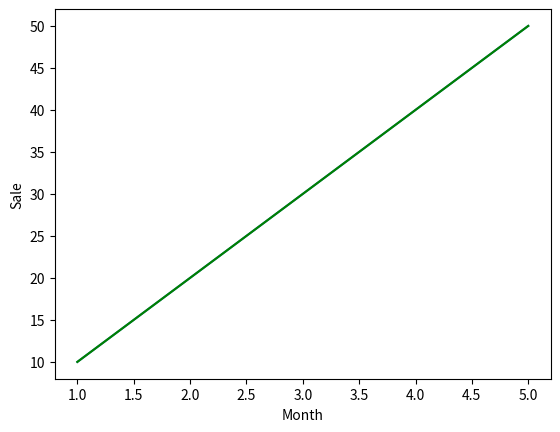

Write Python code to recreate this figure.
#การกำหนดสี(Color) => 'b'=blue, 'g'=green, 'r=red, 'c'=cyan, 'm'=magenta, 'y'=yellow, 'k'=black, 'w'=white
import numpy as np
import matplotlib.pyplot as plt
product1=np.arange(10,60,10)
month=np.arange(1,6)
print(plt.plot(month,product1)) #สีเดิม
plt.xlabel("Month"),plt.ylabel("Sale")
plt.show()
print(plt.plot(month,product1,color="g")) #สีใหม่
plt.show()
